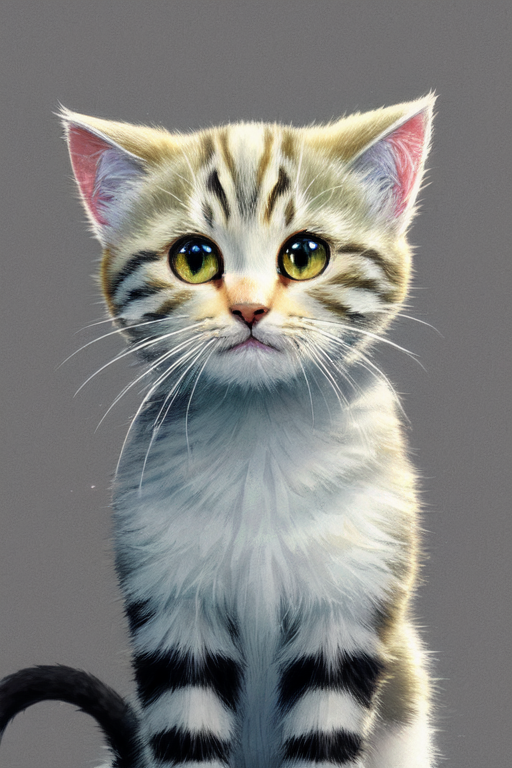
Generation parameters embedded in this image by AUTOMATIC1111 Stable Diffusion web UI or a fork of it (Forge, ...) (PNG 'parameters' text chunk):
A cute illustration of a fluffy kitten, highly detailed, highres.
Negative prompt: bad anatomy, disfigured, deformed, malformed, mutant, gross, disgusting, out of frame, poorly drawn, extra limbs, extra fingers, missing limbs, blurry, out of focus.
Steps: 50, Sampler: DPM++ 2M Karras, CFG scale: 7, Seed: 3266827105, Size: 512x768, Clip skip: 2, ENSD: 31337